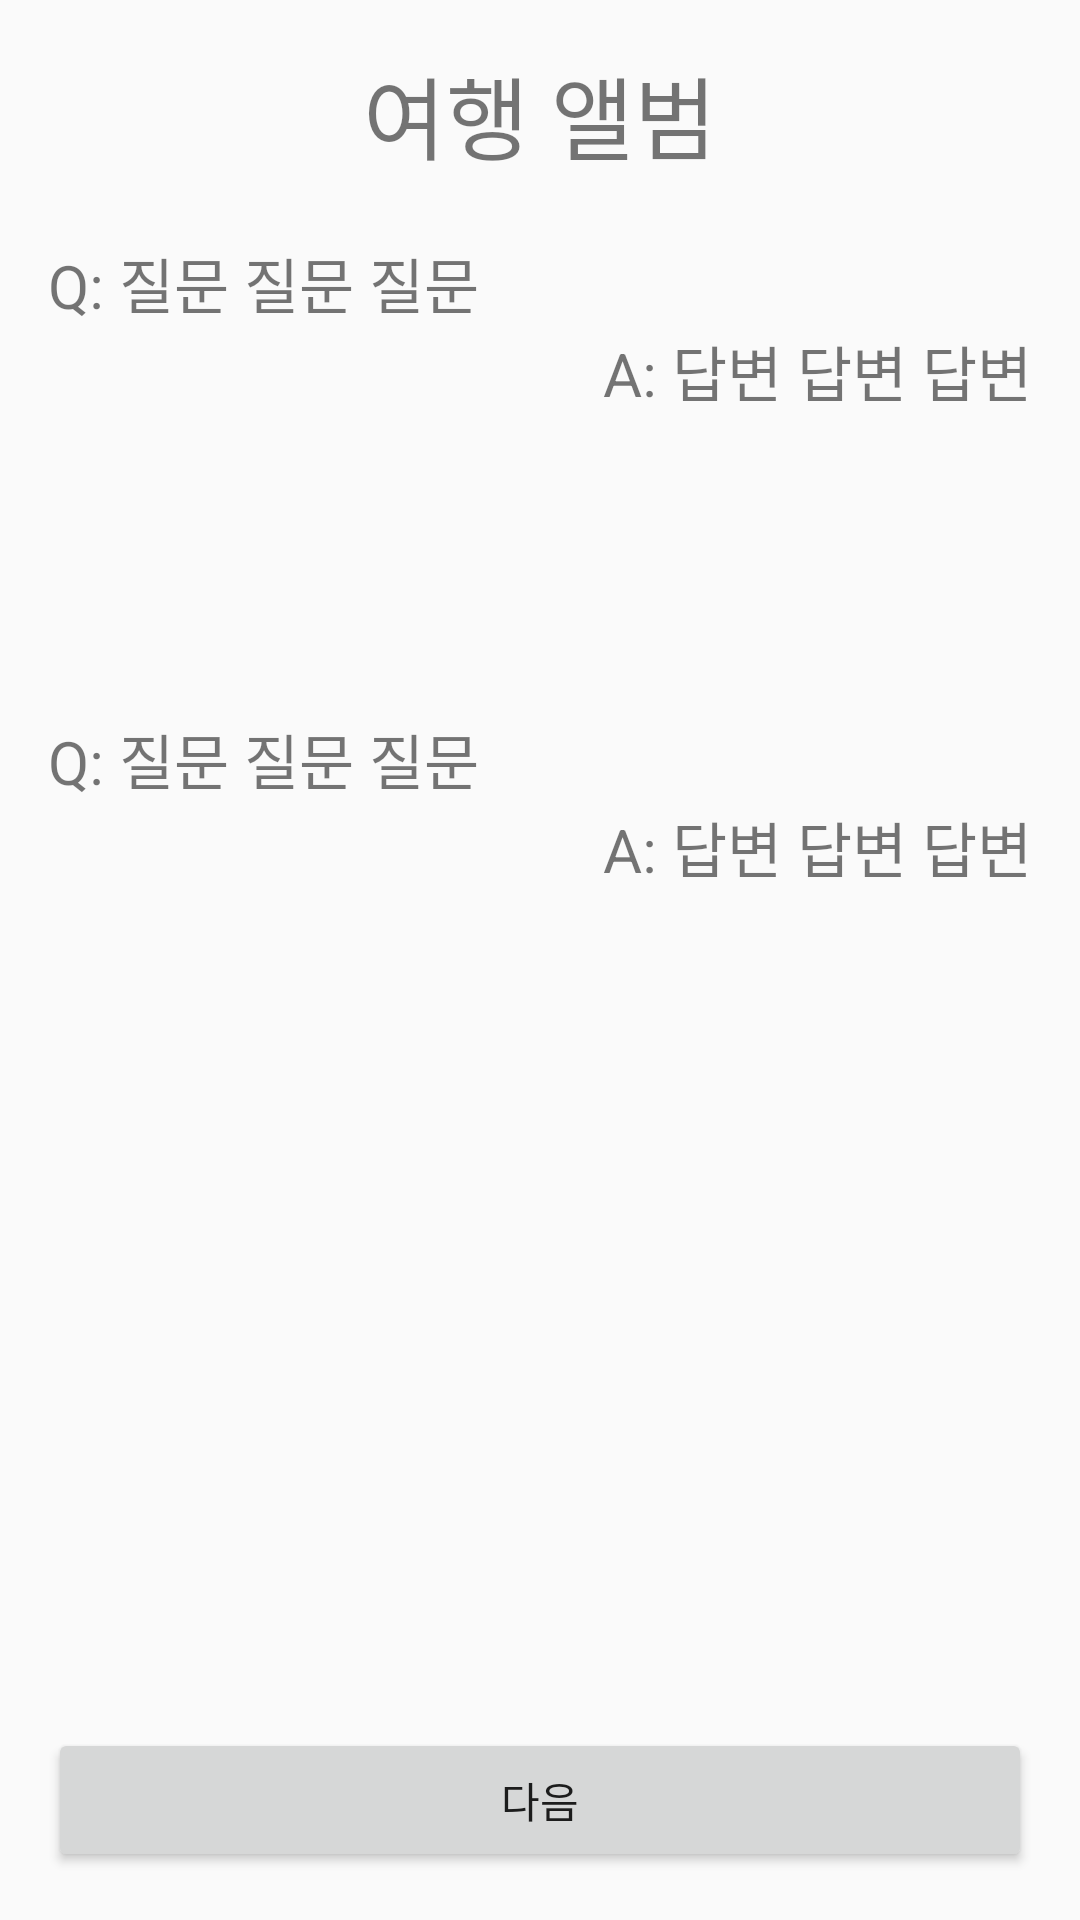

Reconstruct the res/layout file that produces this screen, plus the resources it refers to.
<!-- AndroidManifest.xml: application theme Theme.Tour -->
<!-- res/layout/activity_travel_album.xml -->
<?xml version="1.0" encoding="utf-8"?>
<androidx.constraintlayout.widget.ConstraintLayout xmlns:android="http://schemas.android.com/apk/res/android"
    xmlns:tools="http://schemas.android.com/tools"
    android:layout_width="match_parent"
    android:layout_height="match_parent"
    android:orientation="vertical"
    android:padding="16dp"
    xmlns:app="http://schemas.android.com/apk/res-auto">

    <TextView
        android:id="@+id/Title"
        android:layout_width="match_parent"
        android:layout_height="wrap_content"
        android:gravity="center"
        android:text="여행 앨범"
        android:textSize="30sp"
        app:layout_constraintTop_toTopOf="parent">
    </TextView>

    <TextView
        android:id="@+id/q1"
        android:layout_width="wrap_content"
        android:layout_height="wrap_content"
        android:text="Q: 질문 질문 질문"
        android:textSize="20dp"
        android:layout_marginTop="20dp"
        app:layout_constraintTop_toBottomOf="@+id/Title"
        app:layout_constraintStart_toStartOf="parent">
    </TextView>

    <TextView
        android:id="@+id/a1"
        android:layout_width="wrap_content"
        android:layout_height="wrap_content"
        android:text="A: 답변 답변 답변"
        android:textSize="20dp"
        app:layout_constraintEnd_toEndOf="parent"
        app:layout_constraintTop_toBottomOf="@+id/q1">
    </TextView>

    <TextView
        android:id="@+id/q2"
        android:layout_width="wrap_content"
        android:layout_height="wrap_content"
        android:text="Q: 질문 질문 질문"
        android:textSize="20dp"
        android:layout_marginTop="100dp"
        app:layout_constraintTop_toBottomOf="@+id/a1"
        app:layout_constraintStart_toStartOf="parent">
    </TextView>

    <TextView
        android:id="@+id/a2"
        android:layout_width="wrap_content"
        android:layout_height="wrap_content"
        android:text="A: 답변 답변 답변"
        android:textSize="20dp"
        app:layout_constraintEnd_toEndOf="parent"
        app:layout_constraintTop_toBottomOf="@+id/q2">
    </TextView>

    <Button
        android:id="@+id/next"
        android:layout_width="match_parent"
        android:layout_height="wrap_content"
        android:text="다음"
        app:layout_constraintLeft_toLeftOf="parent"
        app:layout_constraintBottom_toBottomOf="parent">
    </Button>


</androidx.constraintlayout.widget.ConstraintLayout>
<!-- resources referenced by this layout -->
<resources>
  <style name="Theme.Tour" parent="Theme.AppCompat.DayNight.NoActionBar">
          
          <item name="colorPrimary">@color/purple_500</item>
          <item name="colorPrimaryVariant">@color/purple_700</item>
          <item name="colorOnPrimary">@color/white</item>
          
          <item name="colorSecondary">@color/teal_200</item>
          <item name="colorSecondaryVariant">@color/teal_700</item>
          <item name="colorOnSecondary">@color/black</item>
          
          <item name="android:windowLightStatusBar" tools:targetApi="m">true</item>
          <item name="android:statusBarColor">@android:color/transparent</item>
          <item name="android:navigationBarColor">@android:color/transparent</item>
          <item name="android:enforceNavigationBarContrast" tools:targetApi="q">false</item>
          <item name="android:enforceStatusBarContrast" tools:targetApi="q">false</item>
          
      </style>
  <color name="purple_500">#FF6200EE</color>
  <color name="purple_700">#FF3700B3</color>
  <color name="white">#FFFFFFFF</color>
  <color name="teal_200">#FF03DAC5</color>
  <color name="teal_700">#FF018786</color>
  <color name="black">#FF000000</color>
</resources>
